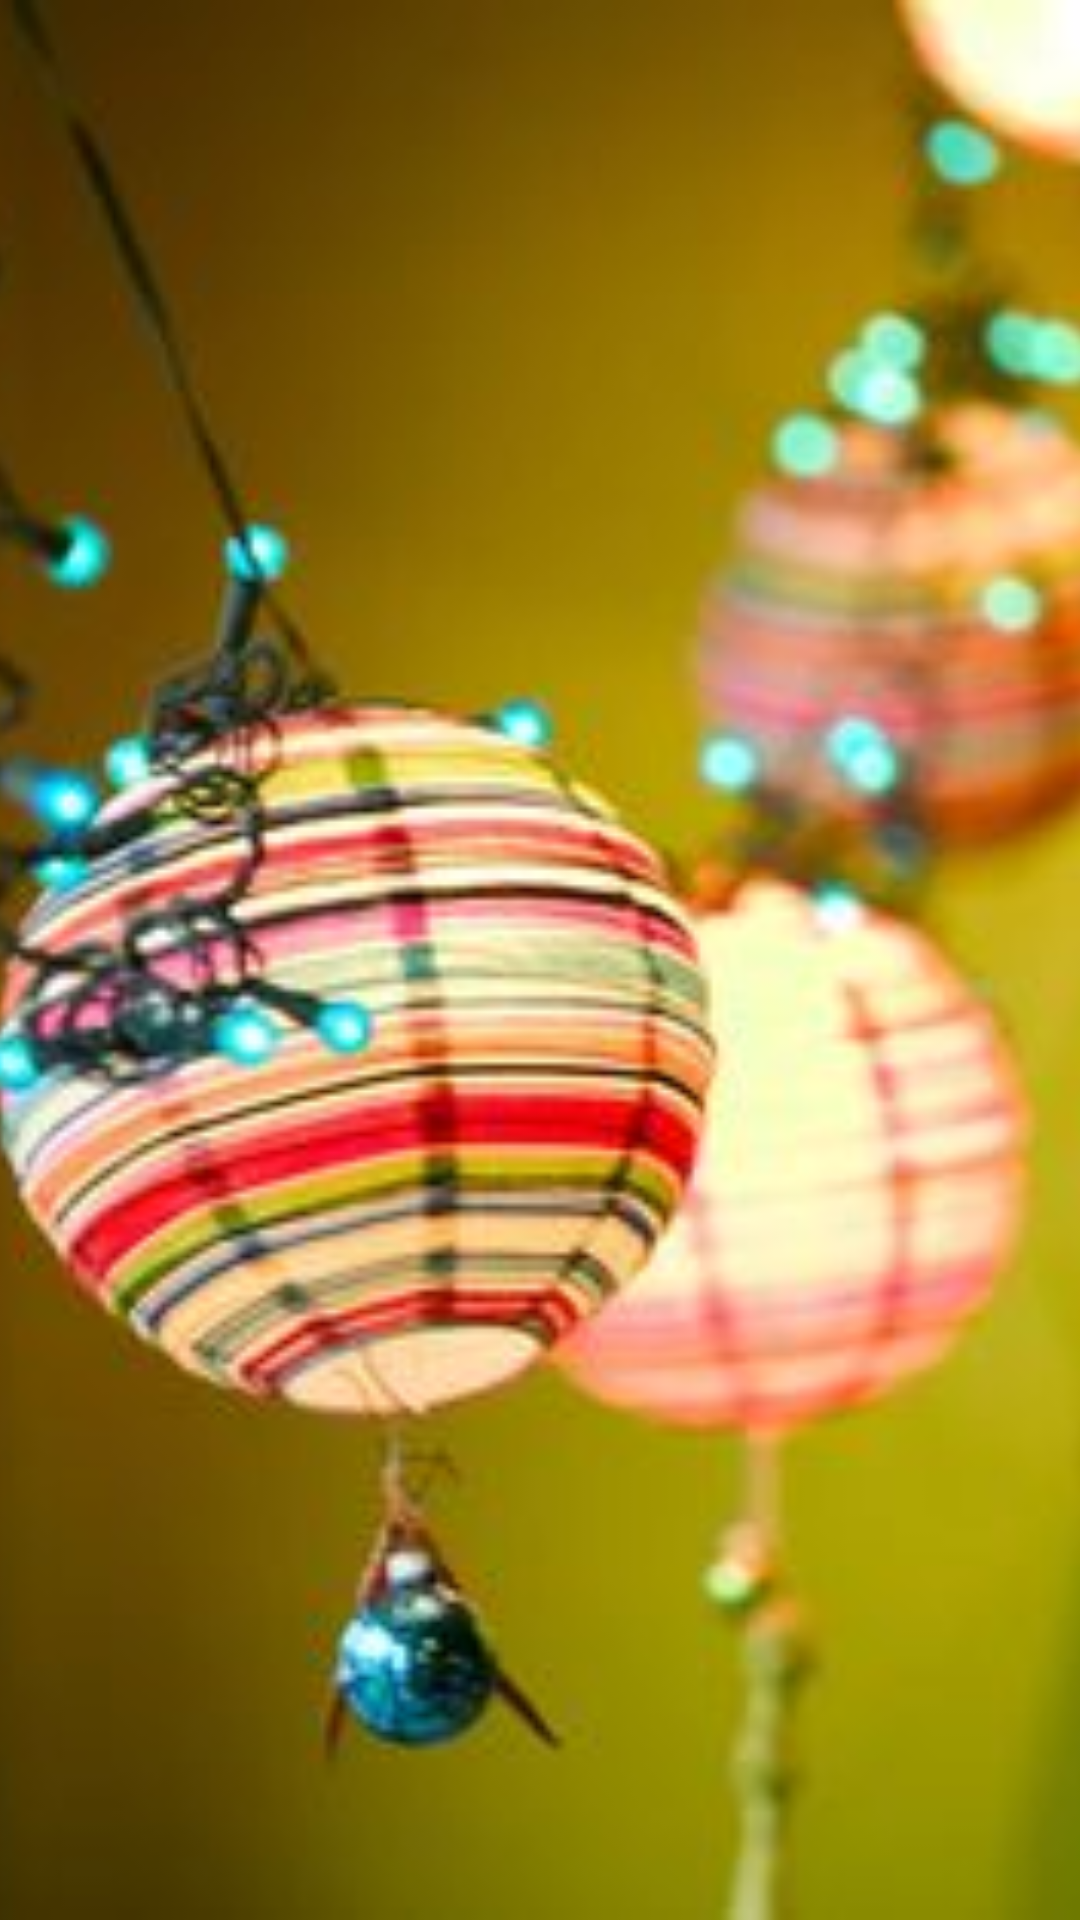

Android layout source for this screen:
<!-- AndroidManifest.xml: application theme AppTheme -->
<!-- res/layout/activity_launcher.xml -->
<?xml version="1.0" encoding="utf-8"?>
<RelativeLayout xmlns:android="http://schemas.android.com/apk/res/android"
    xmlns:tools="http://schemas.android.com/tools"
    android:id="@+id/activity_launcher"
    android:layout_width="match_parent"
    android:layout_height="match_parent"
    tools:context="com.vi.birthdaygift.launcher.LauncherActivity">

    <ImageView
        android:layout_width="match_parent"
        android:layout_height="match_parent"
        android:src="@drawable/lampion"
        android:scaleType="centerCrop"/>
</RelativeLayout>
<!-- resources referenced by this layout -->
<resources>
  <!-- drawable lampion: jpg bitmap (drawable, 13779 bytes) -->
  <style name="AppTheme" parent="Theme.AppCompat.Light.NoActionBar">
          
          <item name="colorPrimary">@color/colorPrimary</item>
          <item name="colorPrimaryDark">@color/colorPrimaryDark</item>
          <item name="colorAccent">@color/colorAccent</item>
      </style>
  <!-- not gathered from this repository: default colours our renderer supplied (Android Studio template values) -->
  <color name="colorPrimary">#FF6200EE</color>
  <color name="colorPrimaryDark">#FF3700B3</color>
  <color name="colorAccent">#FF03DAC5</color>
</resources>
